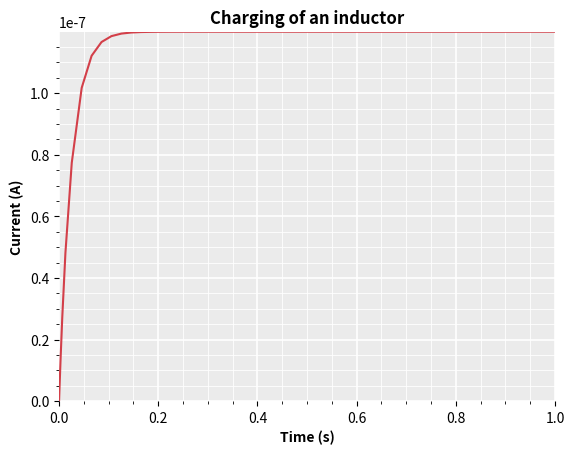

Reproduce this figure in Python.
import matplotlib.pyplot as plt

x = [0, 0.0002, 0.0004, 0.0008, 0.0016, 0.0032, 0.0064, 0.0128, 0.0256, 0.0456, 0.0656, 0.0856, 0.1056, 0.1256, 0.1456, 0.1656, 0.1856, 0.2056, 0.2256, 0.2456, 0.2656, 0.2856, 0.3056, 0.3256, 0.3456, 0.3656, 0.3856, 0.4056, 0.4256, 0.4456, 0.4656, 0.4856, 0.5056, 0.5256, 0.5456, 0.5656, 0.5856, 0.6056, 0.6256, 0.6456, 0.6656, 0.6856, 0.7056, 0.7256, 0.7456, 0.7656, 0.7856, 0.8056, 0.8256, 0.8456, 0.8656, 0.8856, 0.9056, 0.9256, 0.9456, 0.9656, 0.9856, 1] # Time
y = [0, 9.52381E-10, 1.8972E-09, 3.77185E-09, 7.43257E-09, 1.44135E-08, 2.71156E-08, 4.81955E-08, 7.74655E-08, 1.0177E-07, 1.12185E-07, 1.16649E-07, 1.18562E-07, 1.19382E-07, 1.19733E-07, 1.19884E-07, 1.19949E-07, 1.19976E-07, 1.19988E-07, 1.19993E-07, 1.19995E-07, 1.19996E-07, 1.19997E-07, 1.19997E-07, 1.19997E-07, 1.19997E-07, 1.19997E-07, 1.19997E-07, 1.19997E-07, 1.19997E-07, 1.19997E-07, 1.19997E-07, 1.19997E-07, 1.19997E-07, 1.19997E-07, 1.19997E-07, 1.19997E-07, 1.19997E-07, 1.19997E-07, 1.19997E-07, 1.19997E-07, 1.19997E-07, 1.19997E-07, 1.19997E-07, 1.19997E-07, 1.19997E-07, 1.19997E-07, 1.19997E-07, 1.19997E-07, 1.19997E-07, 1.19997E-07, 1.19997E-07, 1.19997E-07, 1.19997E-07, 1.19997E-07, 1.19997E-07, 1.19997E-07, 1.19997E-07] # Current

fig, ax = plt.subplots()
ax.plot(x, y, color="#D33F49")

ax.set_facecolor('#EBEBEB')
ax.set_axisbelow(True)
[ax.spines[side].set_visible(False) for side in ax.spines]
ax.grid()
ax.grid(which='major', color='white', linewidth=1.2)
ax.grid(which='minor', color='white', linewidth=0.6)
ax.minorticks_on()
ax.margins(0, 0)
ax.set_xlabel('Time (s)', fontweight ='bold')
ax.set_ylabel('Current (A)', fontweight ='bold')
ax.set_title("Charging of an inductor", fontweight ='bold')

# Find when the graph stabilizes using tangent at every point
for i in range(1, len(x)):
    if y[i] - y[i-1] < 1e-10:
        print("Time when the graph stabilizes: ", x[i], "s")
        break

# plt.show()
plt.savefig("ECTE202 Lab 3-2.png", format='png', dpi=2500, bbox_inches='tight')